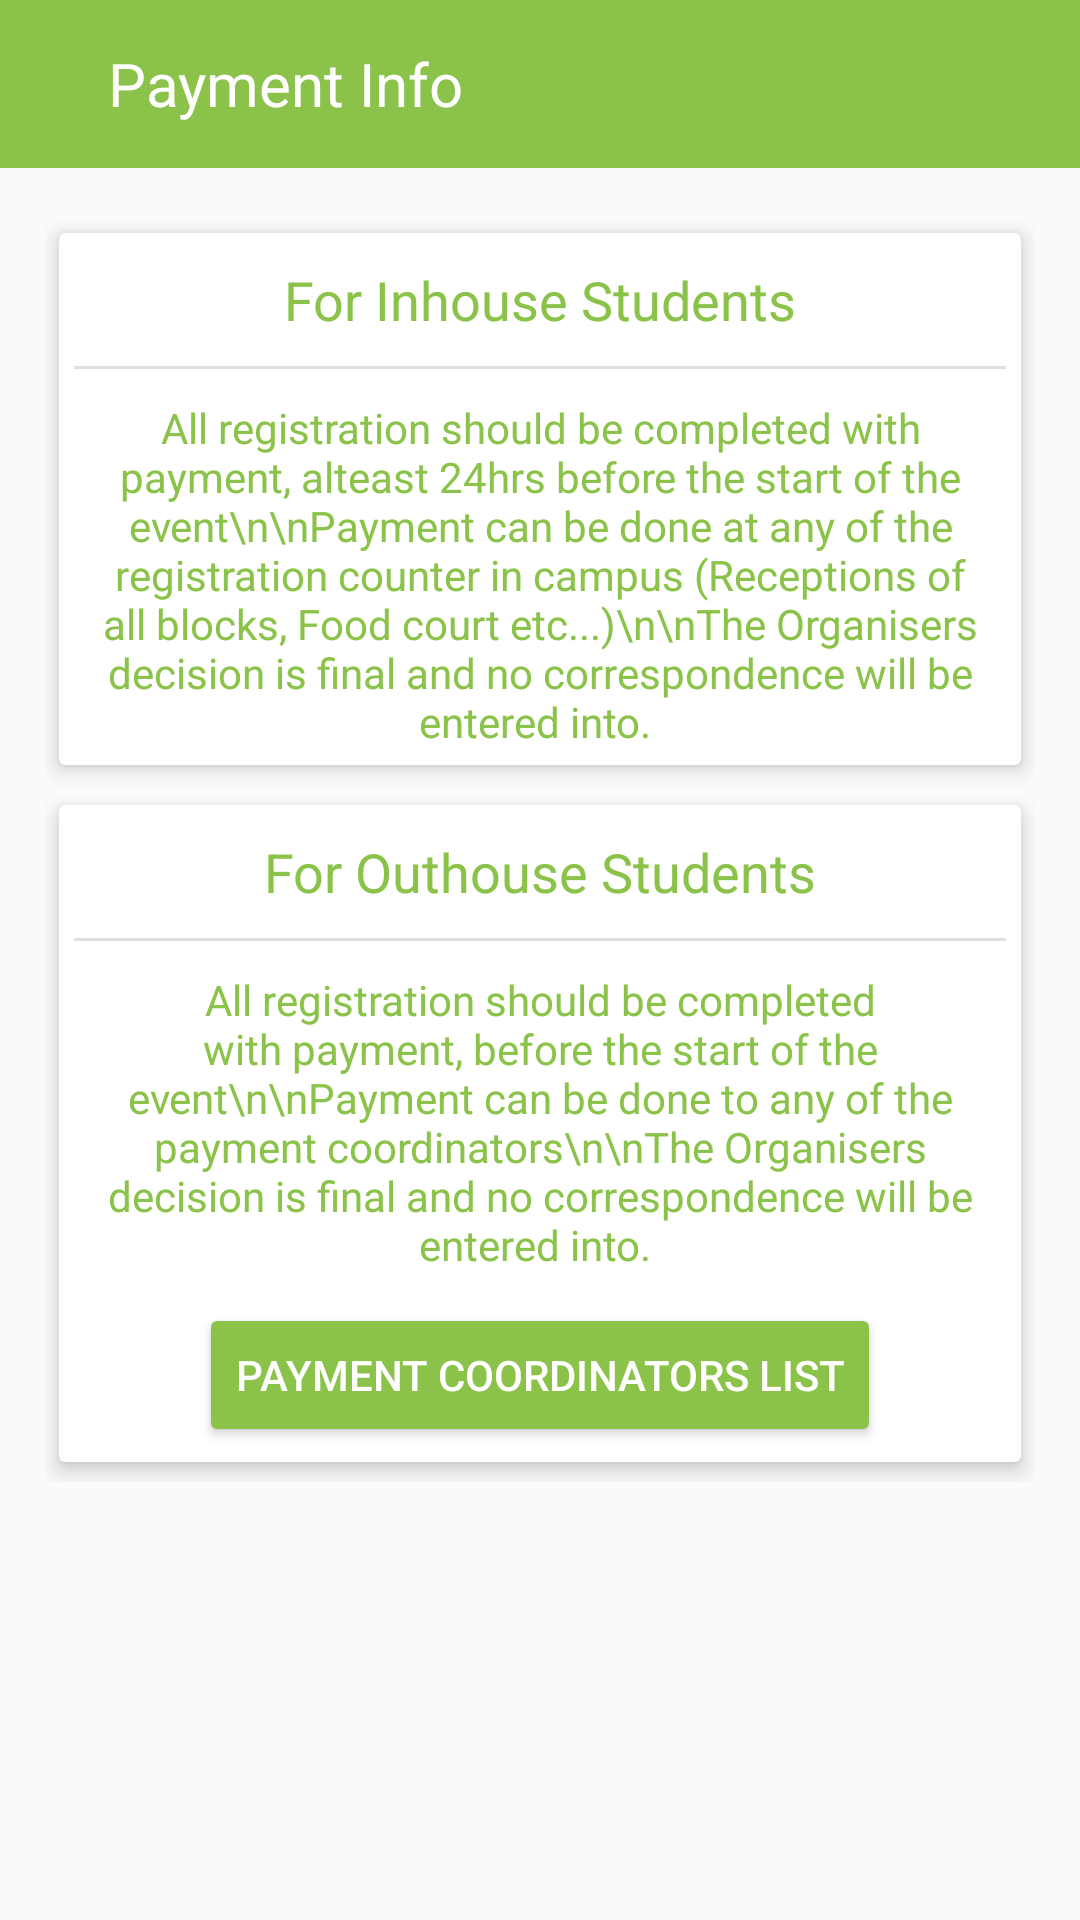

Write the Android layout XML for this screen, with the resource values it uses.
<!-- AndroidManifest.xml: application theme AppTheme -->
<!-- res/layout/activity_payment_info.xml -->
<?xml version="1.0" encoding="utf-8"?>
<RelativeLayout xmlns:android="http://schemas.android.com/apk/res/android"
    xmlns:app="http://schemas.android.com/apk/res-auto"
    xmlns:tools="http://schemas.android.com/tools"
    android:id="@+id/activity_payment_info"
    android:layout_width="match_parent"
    android:layout_height="match_parent"
    tools:context="com.samkeet.revamp17.PaymentInfoActivity">

    <android.support.design.widget.AppBarLayout
        android:id="@+id/apppppp"
        android:layout_width="match_parent"
        android:layout_height="wrap_content"
        android:theme="@style/ThemeOverlay.AppCompat.Dark.ActionBar">

        <android.support.v7.widget.Toolbar
            android:id="@+id/toolbar"
            android:layout_width="match_parent"
            android:layout_height="?attr/actionBarSize"
            android:background="@color/colorAccent"
            app:layout_scrollFlags="scroll|enterAlways"
            app:popupTheme="@style/ThemeOverlay.AppCompat.Light">

            <RelativeLayout
                android:layout_width="match_parent"
                android:layout_height="match_parent"
                android:gravity="center">

                <ImageView
                    android:id="@+id/back_button"
                    android:layout_width="wrap_content"
                    android:layout_height="wrap_content"
                    android:layout_alignParentLeft="true"
                    android:layout_centerHorizontal="true"
                    android:onClick="BackButton"
                    android:paddingLeft="5dp"
                    android:src="@drawable/ic_arrow_back_black_24dp" />

                <TextView
                    android:layout_width="match_parent"
                    android:layout_height="wrap_content"
                    android:layout_centerHorizontal="true"
                    android:layout_toRightOf="@+id/back_button"
                    android:paddingLeft="15dp"
                    android:text="Payment Info"
                    android:textColor="#ffffff"
                    android:textSize="20sp" />

            </RelativeLayout>


        </android.support.v7.widget.Toolbar>

    </android.support.design.widget.AppBarLayout>

    <ScrollView
        android:layout_width="match_parent"
        android:layout_height="wrap_content"
        android:layout_below="@+id/apppppp">

        <LinearLayout
            android:layout_width="match_parent"
            android:layout_height="wrap_content"
            android:layout_margin="15dp"
            android:orientation="vertical">

            <android.support.v7.widget.CardView
                android:layout_width="match_parent"
                android:layout_height="wrap_content"
                app:cardCornerRadius="2dp"
                app:cardElevation="4dp"
                app:cardUseCompatPadding="true">

                <LinearLayout
                    android:layout_width="match_parent"
                    android:layout_height="wrap_content"
                    android:orientation="vertical">

                    <TextView
                        android:layout_width="match_parent"
                        android:layout_height="wrap_content"
                        android:layout_marginTop="5dp"
                        android:gravity="center"
                        android:padding="5dp"
                        android:text="For Inhouse Students"
                        android:textColor="@color/colorAccent"
                        android:textSize="18sp" />

                    <View
                        android:layout_width="match_parent"
                        android:layout_height="1dp"
                        android:layout_margin="5dp"
                        android:background="#e0e0e0" />

                    <TextView
                        android:layout_width="match_parent"
                        android:layout_height="wrap_content"
                        android:gravity="center"
                        android:padding="5dp"
                        android:text="All registration should be completed with payment, alteast 24hrs before the start of the event\n\nPayment can be done at any of the registration counter in campus (Receptions of all blocks, Food court etc...)\n\nThe Organisers decision is final and no correspondence will be entered into. "
                        android:textColor="@color/colorAccent"
                        android:textSize="14sp" />
                </LinearLayout>

            </android.support.v7.widget.CardView>

            <android.support.v7.widget.CardView
                android:layout_width="match_parent"
                android:layout_height="wrap_content"
                app:cardCornerRadius="2dp"
                app:cardElevation="4dp"
                app:cardUseCompatPadding="true">

                <LinearLayout
                    android:layout_width="match_parent"
                    android:layout_height="wrap_content"
                    android:orientation="vertical">

                    <TextView
                        android:layout_width="match_parent"
                        android:layout_height="wrap_content"
                        android:layout_marginTop="5dp"
                        android:gravity="center"
                        android:padding="5dp"
                        android:text="For Outhouse Students"
                        android:textColor="@color/colorAccent"
                        android:textSize="18sp" />

                    <View
                        android:layout_width="match_parent"
                        android:layout_height="1dp"
                        android:layout_margin="5dp"
                        android:background="#e0e0e0" />

                    <TextView
                        android:layout_width="match_parent"
                        android:layout_height="wrap_content"
                        android:gravity="center"
                        android:padding="5dp"
                        android:text="All registration should be completed with payment, before the start of the event\n\nPayment can be done to any of the payment coordinators\n\nThe Organisers decision is final and no correspondence will be entered into. "
                        android:textColor="@color/colorAccent"
                        android:textSize="14sp" />

                    <Button
                        android:id="@+id/btn"
                        android:layout_margin="5dp"
                        style="@style/Base.Widget.AppCompat.Button.Colored"
                        android:layout_width="wrap_content"
                        android:layout_height="wrap_content"
                        android:layout_gravity="center"
                        android:text="Payment coordinators list" />
                </LinearLayout>

            </android.support.v7.widget.CardView>

        </LinearLayout>

    </ScrollView>

</RelativeLayout>
<!-- resources referenced by this layout -->
<resources>
  <color name="colorAccent">#8BC34A</color>
  <style name="AppTheme" parent="Theme.AppCompat.Light.NoActionBar">
          
          <item name="colorPrimary">@color/colorPrimary</item>
          <item name="colorPrimaryDark">@color/colorPrimaryDark</item>
          <item name="colorAccent">@color/colorAccent</item>
      </style>
  <color name="colorPrimary">#8BC34A</color>
  <color name="colorPrimaryDark">#689F38</color>
</resources>
